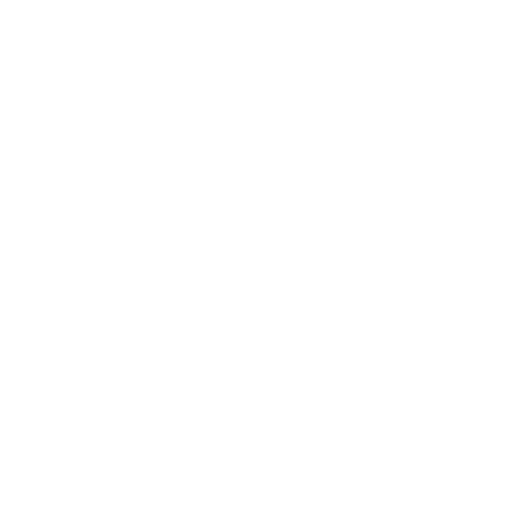
t = 0.00 s
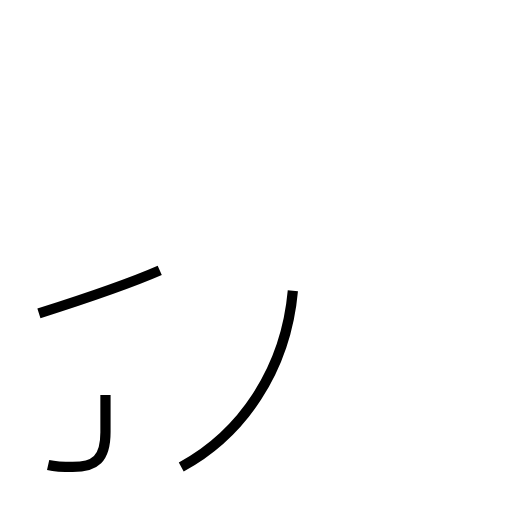
t = 1.36 s
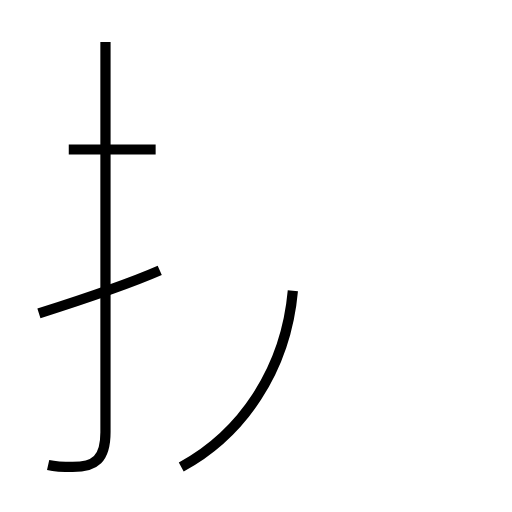
t = 2.65 s
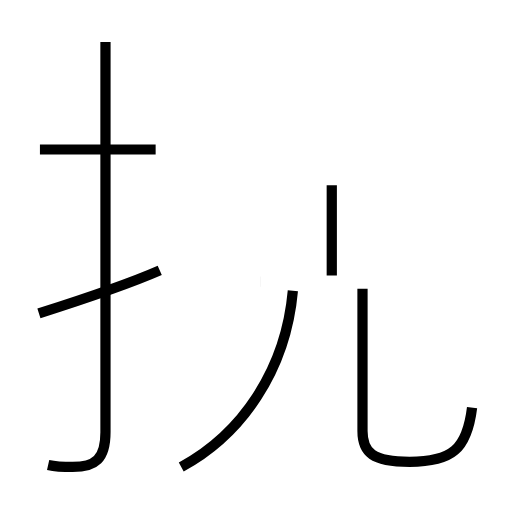
t = 3.88 s
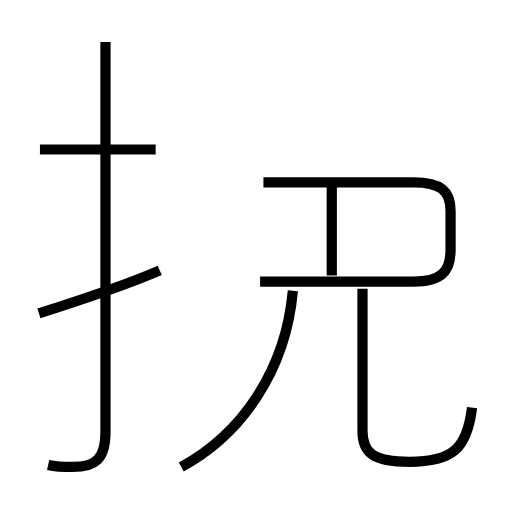
t = 5.21 s
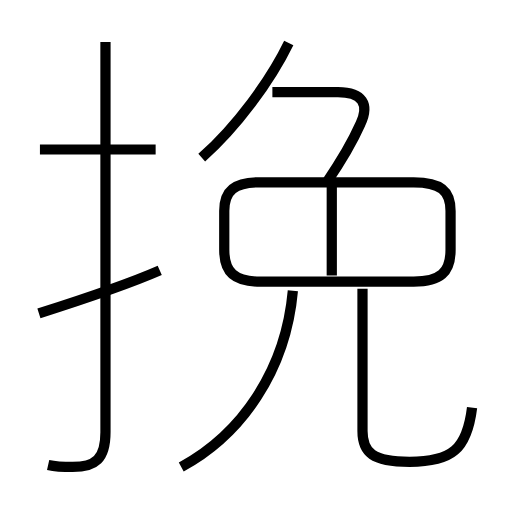
t = 6.61 s

The animated SVG that drew these frames (rendered in a browser with its animation timeline set to each time). Animation: 9 SMIL elements (animate=9); one cycle of 6.61 s.

<?xml version='1.0' encoding='utf-8'?>
<svg viewBox="0.0 -6.0 50.0 50.0" version="1.1" xmlns="http://www.w3.org/2000/svg"><rect x="-1000" y="-1000" width="2000" height="2000" stroke="white" fill="white" /><g style="fill:none;stroke:#000000;stroke-width:1"><path d="M 17.7 1.6 C 23.6 -1.6 27.9 -7.8 28.6 -15.6 " transform="translate(0.0 38.0)" stroke-dasharray="21.21672450519942" stroke-dashoffset="21.21672450519942"><animate attributeName="stroke-dashoffset" from="21.21672450519942" to="0" dur="0.6365017351559825s" begin="0s" fill="freeze" /></path><path d="M 3.8 -13.4 C 8.2 -14.8 12.4 -16.2 15.6 -17.6 " transform="translate(0.0 38.0)" stroke-dasharray="12.530407340877698" stroke-dashoffset="12.530407340877698"><animate attributeName="stroke-dashoffset" from="12.530407340877698" to="0" dur="0.3759122202263309s" begin="0.6365017351559825s" fill="freeze" /></path><path d="M 4.7 1.4 C 5.6 1.6 6.5 1.6 7.1 1.6 C 9.3 1.6 10.3 0.8 10.3 -1.8 L 10.3 -39.9 " transform="translate(0.0 38.0)" stroke-dasharray="45.96794015228773" stroke-dashoffset="45.96794015228773"><animate attributeName="stroke-dashoffset" from="45.96794015228773" to="0" dur="1.3790382045686318s" begin="1.0124139553823135s" fill="freeze" /></path><path d="M 15.2 -29.4 L 3.9 -29.4 " transform="translate(0.0 38.0)" stroke-dasharray="11.299999999999999" stroke-dashoffset="11.299999999999999"><animate attributeName="stroke-dashoffset" from="11.299999999999999" to="0" dur="0.33899999999999997s" begin="2.391452159950945s" fill="freeze" /></path><path d="M 46.1 -4.2 C 45.6 -0.1 44.1 1.1 40.0 1.1 C 36.4 1.1 35.4 0.2 35.4 -1.9 L 35.4 -15.8 " transform="translate(0.0 38.0)" stroke-dasharray="29.514690139309558" stroke-dashoffset="29.514690139309558"><animate attributeName="stroke-dashoffset" from="29.514690139309558" to="0" dur="0.8854407041792867s" begin="2.730452159950945s" fill="freeze" /></path><path d="M 32.4 -17.1 L 32.4 -25.9 " transform="translate(0.0 38.0)" stroke-dasharray="8.799999999999997" stroke-dashoffset="8.799999999999997"><animate attributeName="stroke-dashoffset" from="8.799999999999997" to="0" dur="0.2639999999999999s" begin="3.615892864130232s" fill="freeze" /></path><path d="M 25.4 -16.5 L 40.4 -16.5 C 43.0 -16.5 44.0 -17.4 44.0 -19.6 L 44.0 -23.4 C 44.0 -25.4 43.0 -26.2 40.4 -26.2 L 25.4 -26.2 C 22.9 -26.2 21.9 -25.4 21.9 -23.4 L 21.9 -19.6 C 21.9 -17.4 22.9 -16.5 25.4 -16.5 Z " transform="translate(0.0 38.0)" stroke-dasharray="59.04326312618272" stroke-dashoffset="59.04326312618272"><animate attributeName="stroke-dashoffset" from="59.04326312618272" to="0" dur="1.7712978937854815s" begin="3.8798928641302317s" fill="freeze" /></path><path d="M 19.7 -28.6 C 23.1 -31.6 26.4 -36.1 28.2 -39.8 " transform="translate(0.0 38.0)" stroke-dasharray="14.139892303335753" stroke-dashoffset="14.139892303335753"><animate attributeName="stroke-dashoffset" from="14.139892303335753" to="0" dur="0.4241967691000726s" begin="5.651190757915713s" fill="freeze" /></path><path d="M 31.9 -26.2 C 33.2 -28.1 34.4 -30.1 35.2 -31.9 C 36.1 -33.8 35.4 -35.0 33.0 -35.0 L 26.6 -35.0" transform="translate(0.0 38.0)" stroke-dasharray="17.945184496330917" stroke-dashoffset="17.945184496330917"><animate attributeName="stroke-dashoffset" from="17.945184496330917" to="0" dur="0.5383555348899275s" begin="6.075387527015786s" fill="freeze" /></path></g></svg>
